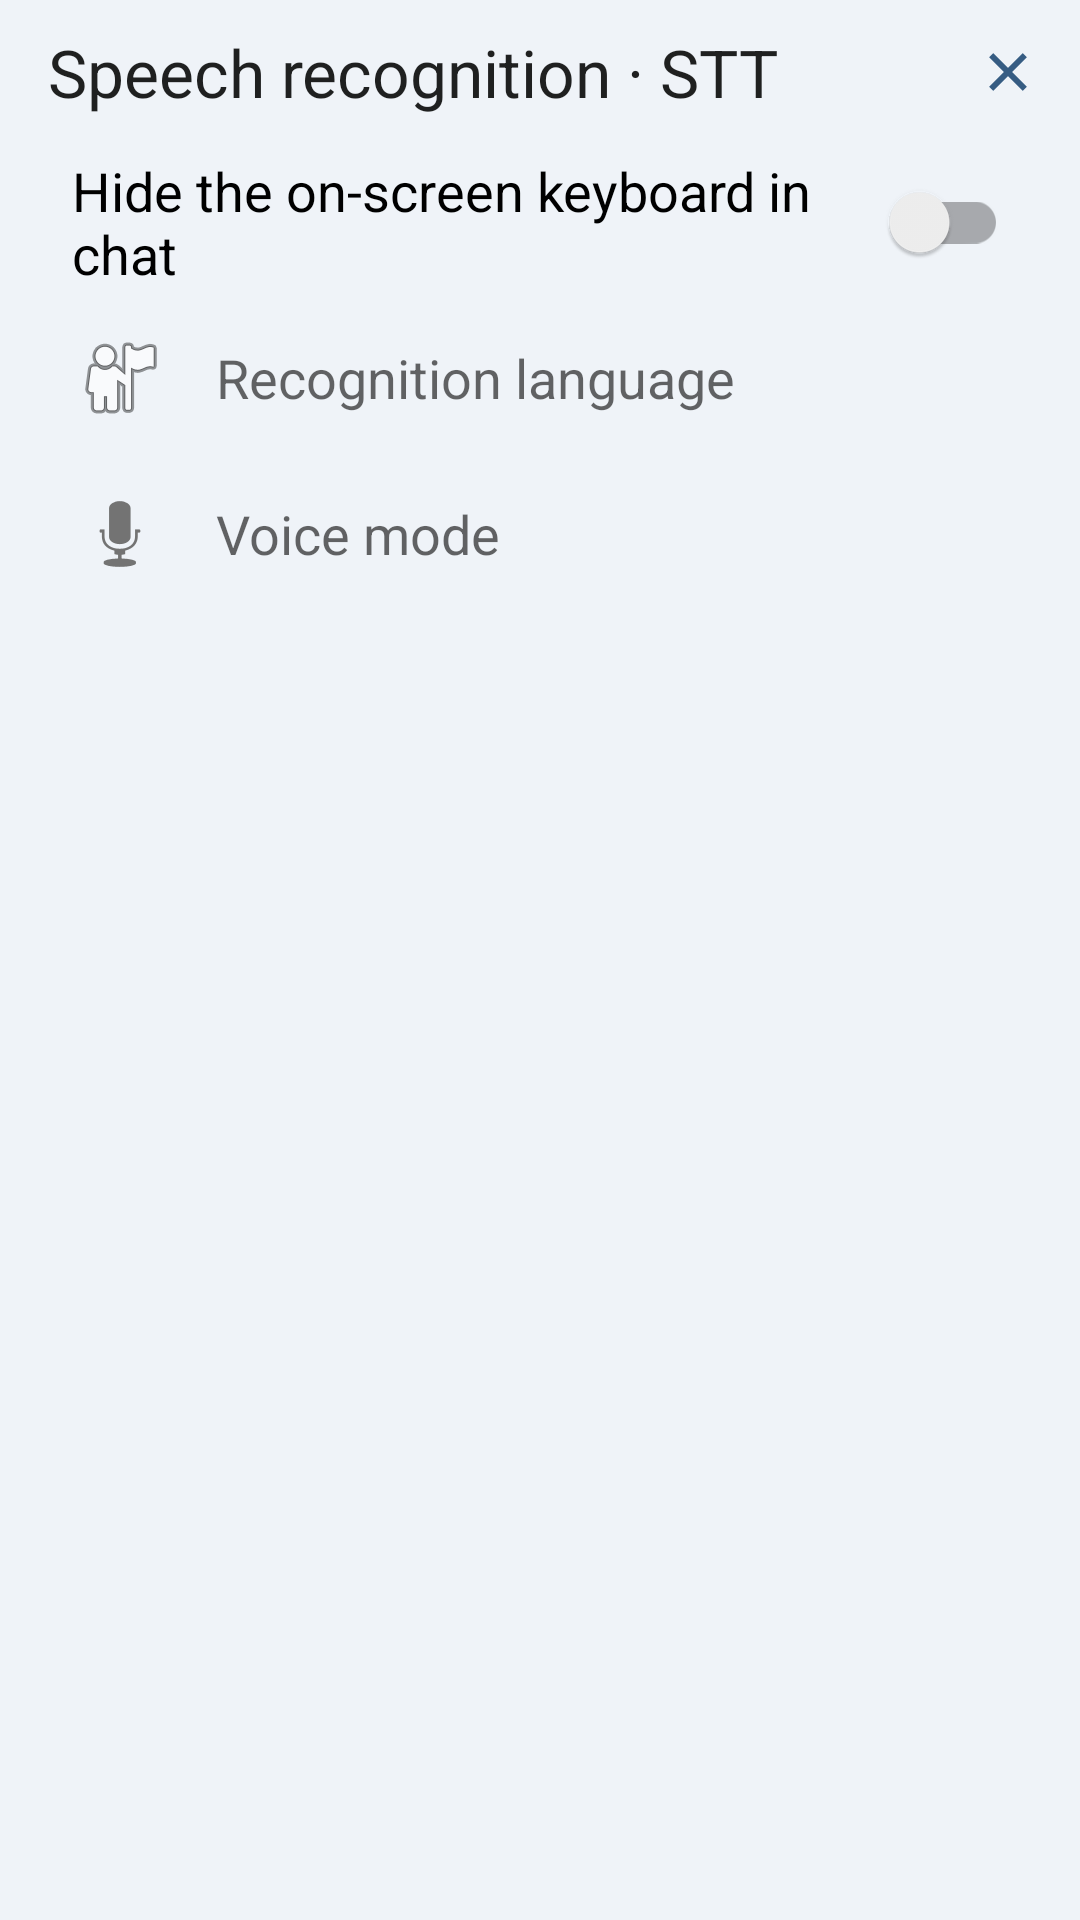

Android layout source for this screen:
<!-- AndroidManifest.xml: application theme Theme.AILamp -->
<!-- res/layout/activity_stt_settings.xml -->
<?xml version="1.0" encoding="utf-8"?>
<LinearLayout xmlns:android="http://schemas.android.com/apk/res/android"
    android:layout_width="match_parent"
    android:layout_height="match_parent"
    android:background="@color/shell_surface"
    android:orientation="vertical">

    <LinearLayout
        android:layout_width="match_parent"
        android:layout_height="wrap_content"
        android:gravity="center_vertical"
        android:layoutDirection="ltr"
        android:orientation="horizontal"
        android:paddingLeft="16dp">

        <TextView
            android:layout_width="0dp"
            android:layout_height="wrap_content"
            android:layout_weight="1"
            android:accessibilityHeading="true"
            android:text="@string/stt_heading"
            android:textAppearance="?android:attr/textAppearanceLarge" />

        <ImageButton
            android:id="@+id/stt_back"
            style="@style/EditorAction"
            android:contentDescription="@string/back_to_settings"
            android:src="@drawable/ic_shell_close" />

    </LinearLayout>

    <ScrollView
        android:layout_width="match_parent"
        android:layout_height="0dp"
        android:layout_weight="1">

        <LinearLayout
            android:layout_width="match_parent"
            android:layout_height="wrap_content"
            android:orientation="vertical"
            android:paddingHorizontal="12dp"
            android:paddingBottom="12dp">

            <androidx.appcompat.widget.SwitchCompat
                android:id="@+id/voice_hide_keyboard"
                android:layout_width="match_parent"
                android:layout_height="wrap_content"
                android:minHeight="52dp"
                android:paddingHorizontal="12dp"
                android:text="@string/hide_web_keyboard"
                android:textAppearance="?android:attr/textAppearanceMedium" />

            <Button
                android:id="@+id/voice_recognition_language"
                style="@style/ShellAction"
                android:drawableStart="@android:drawable/ic_menu_myplaces"
                android:text="@string/stt_language" />

            <Button
                android:id="@+id/open_voice_chat"
                style="@style/ShellAction"
                android:drawableStart="@android:drawable/ic_btn_speak_now"
                android:text="@string/voice_chat_title" />

        </LinearLayout>
    </ScrollView>
</LinearLayout>
<!-- resources referenced by this layout -->
<resources>
  <color name="shell_surface">#EFF3F8</color>
  <!-- drawable ic_shell_close (drawable) -->
  <vector xmlns:android="http://schemas.android.com/apk/res/android"
      android:width="24dp"
      android:height="24dp"
      android:viewportWidth="24"
      android:viewportHeight="24">
      <path
          android:fillColor="@color/shell_accent"
          android:pathData="M18.3,7.1L16.9,5.7 12,10.6 7.1,5.7 5.7,7.1 10.6,12 5.7,16.9 7.1,18.3 12,13.4 16.9,18.3 18.3,16.9 13.4,12z" />
  </vector>
  <string name="back_to_settings">Back to settings</string>
  <string name="hide_web_keyboard">Hide the on-screen keyboard in chat</string>
  <string name="stt_heading">Speech recognition · STT</string>
  <string name="stt_language">Recognition language</string>
  <string name="voice_chat_title">Voice mode</string>
  <style name="EditorAction">
          <item name="android:layout_width">48dp</item>
          <item name="android:layout_height">48dp</item>
          <item name="android:background">?attr/selectableItemBackgroundBorderless</item>
          <item name="android:padding">12dp</item>
          <item name="android:scaleType">fitCenter</item>
      </style>
  <style name="ShellAction">
          <item name="android:layout_width">match_parent</item>
          <item name="android:layout_height">wrap_content</item>
          <item name="android:minHeight">52dp</item>
          <item name="android:background">?attr/selectableItemBackground</item>
          <item name="android:drawablePadding">16dp</item>
          <item name="android:gravity">start|center_vertical</item>
          <item name="android:paddingHorizontal">12dp</item>
          <item name="android:textAllCaps">false</item>
          <item name="android:textAppearance">?android:attr/textAppearanceMedium</item>
      </style>
  <style name="Theme.AILamp" parent="Theme.AppCompat.Light.NoActionBar">
          <item name="android:colorBackground">@color/shell_surface</item>
          <item name="android:windowBackground">@color/shell_surface</item>
          <item name="colorAccent">@color/shell_accent</item>
      </style>
  <color name="shell_accent">#365C83</color>
</resources>
